Photos from the image-classification dataset "dataset_v3" in the GitHub repository yannmeri/PREPARATION_PLAN. Its 3 classes are: clay, loam, sand.

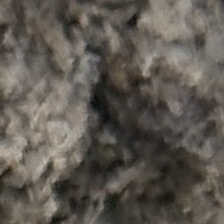
Label: loam

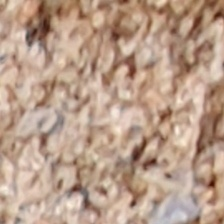
Label: sand

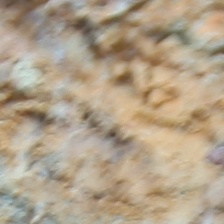
Label: clay

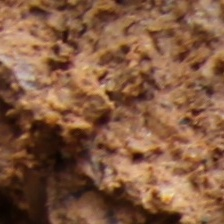
Label: loam

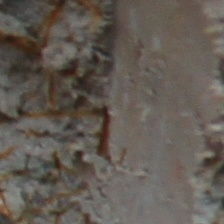
Label: clay

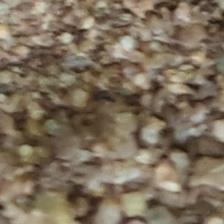
Label: sand
